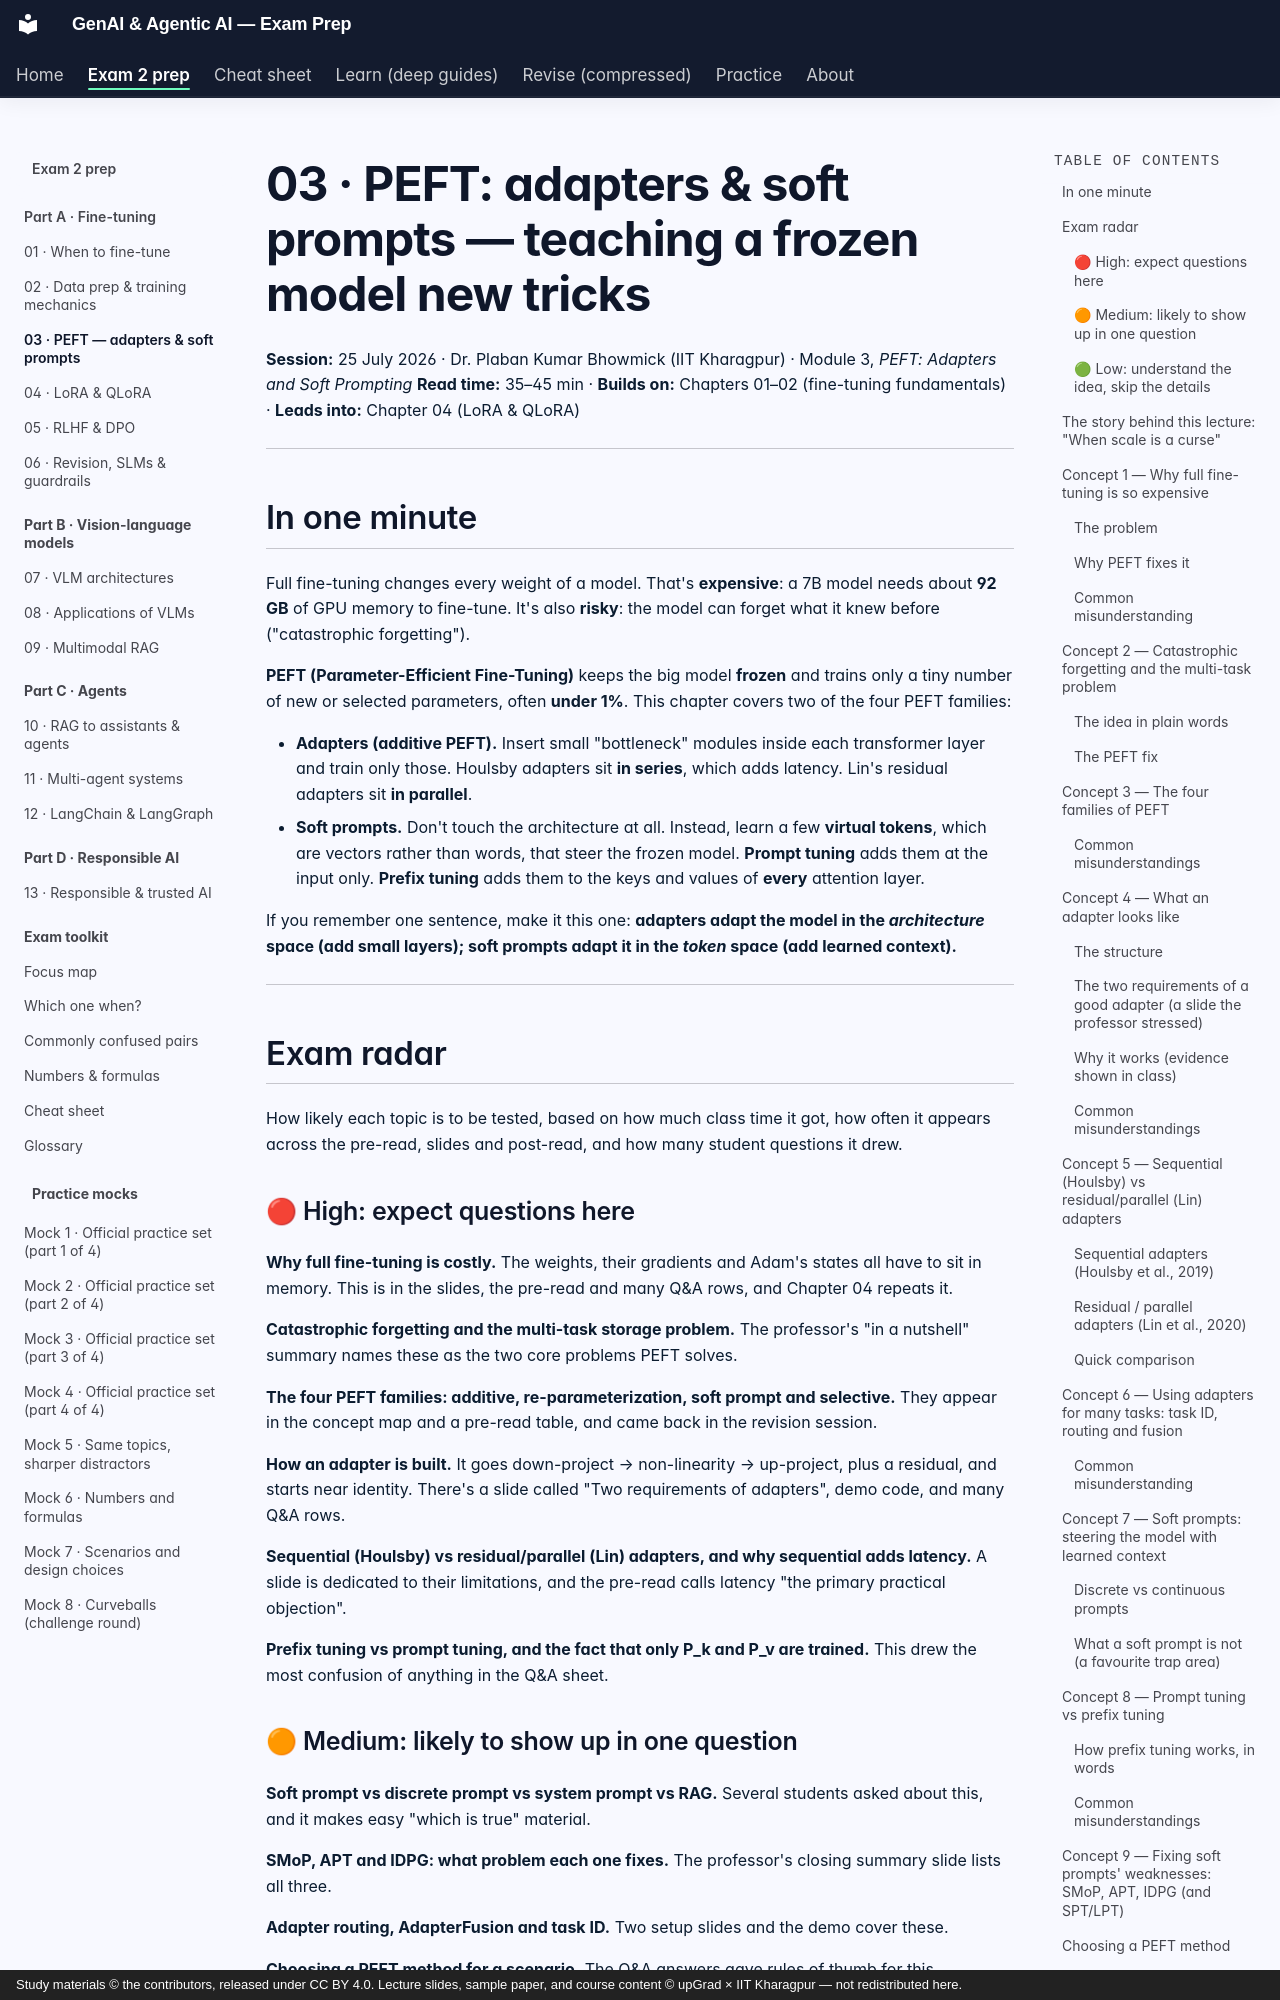

repository: SiddMajum1993/genai-iitkgp-exam-prep · page: exam2/learn/03-peft-adapters-prompts/index.html · generator: mkdocs · copyright: Study materials © the contributors, released under CC BY 4.0. Lecture slides, sample paper, and course content © upGrad × IIT Kharagpur — not redistributed here.

# 03 · PEFT: adapters & soft prompts — teaching a frozen model new tricks

**Session:** 25 July 2026 · Dr. Plaban Kumar Bhowmick (IIT Kharagpur) · Module 3, *PEFT: Adapters and Soft Prompting*
**Read time:** 35–45 min · **Builds on:** Chapters 01–02 (fine-tuning fundamentals) · **Leads into:** Chapter 04 (LoRA & QLoRA)

---

## In one minute

Full fine-tuning changes every weight of a model. That's **expensive**: a 7B model needs about **92 GB** of GPU memory to fine-tune. It's also **risky**: the model can forget what it knew before ("catastrophic forgetting").

**PEFT (Parameter-Efficient Fine-Tuning)** keeps the big model **frozen** and trains only a tiny number of new or selected parameters, often **under 1%**. This chapter covers two of the four PEFT families:

- **Adapters (additive PEFT).** Insert small "bottleneck" modules inside each transformer layer and train only those. Houlsby adapters sit **in series**, which adds latency. Lin's residual adapters sit **in parallel**.
- **Soft prompts.** Don't touch the architecture at all. Instead, learn a few **virtual tokens**, which are vectors rather than words, that steer the frozen model. **Prompt tuning** adds them at the input only. **Prefix tuning** adds them to the keys and values of **every** attention layer.

If you remember one sentence, make it this one: **adapters adapt the model in the *architecture* space (add small layers); soft prompts adapt it in the *token* space (add learned context).**

---

## Exam radar

How likely each topic is to be tested, based on how much class time it got, how often it appears across the pre-read, slides and post-read, and how many student questions it drew.

### 🔴 High: expect questions here

**Why full fine-tuning is costly.** The weights, their gradients and Adam's states all have to sit in memory. This is in the slides, the pre-read and many Q&A rows, and Chapter 04 repeats it.

**Catastrophic forgetting and the multi-task storage problem.** The professor's "in a nutshell" summary names these as the two core problems PEFT solves.

**The four PEFT families: additive, re-parameterization, soft prompt and selective.** They appear in the concept map and a pre-read table, and came back in the revision session.

**How an adapter is built.** It goes down-project → non-linearity → up-project, plus a residual, and starts near identity. There's a slide called "Two requirements of adapters", demo code, and many Q&A rows.

**Sequential (Houlsby) vs residual/parallel (Lin) adapters, and why sequential adds latency.** A slide is dedicated to their limitations, and the pre-read calls latency "the primary practical objection".

**Prefix tuning vs prompt tuning, and the fact that only P_k and P_v are trained.** This drew the most confusion of anything in the Q&A sheet.

### 🟠 Medium: likely to show up in one question

**Soft prompt vs discrete prompt vs system prompt vs RAG.** Several students asked about this, and it makes easy "which is true" material.

**SMoP, APT and IDPG: what problem each one fixes.** The professor's closing summary slide lists all three.

**Adapter routing, AdapterFusion and task ID.** Two setup slides and the demo cover these.

**Choosing a PEFT method for a scenario.** The Q&A answers gave rules of thumb for this.
